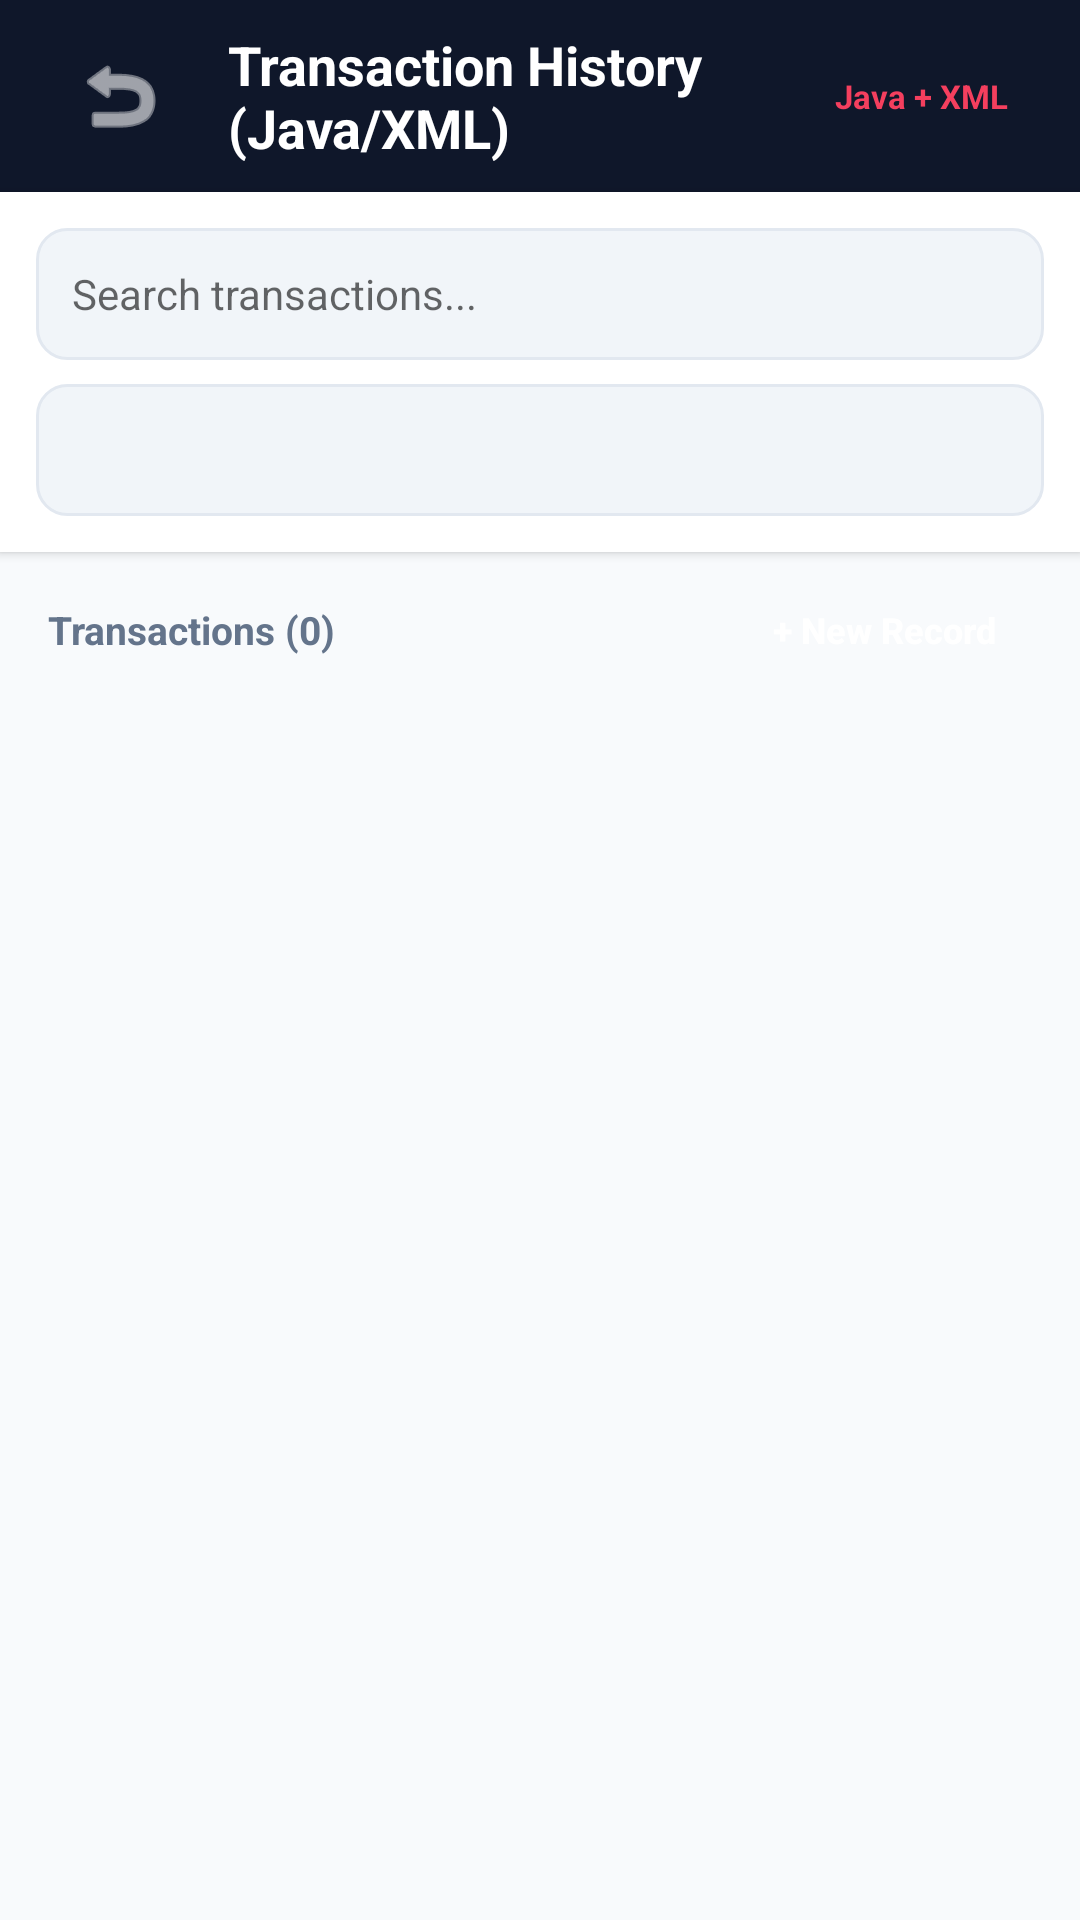

Android layout source for this screen:
<!-- AndroidManifest.xml: activity theme Theme.ExpenseTracker.LegacyScreen -->
<!-- res/layout/activity_expense_history.xml -->
<?xml version="1.0" encoding="utf-8"?>
<LinearLayout xmlns:android="http://schemas.android.com/apk/res/android"
    android:layout_width="match_parent"
    android:layout_height="match_parent"
    android:background="@color/bg_light"
    android:orientation="vertical">

    
    <LinearLayout
        android:layout_width="match_parent"
        android:layout_height="64dp"
        android:background="@color/primary_navy"
        android:gravity="center_vertical"
        android:orientation="horizontal"
        android:paddingStart="16dp"
        android:paddingEnd="16dp">

        <ImageButton
            android:id="@+id/btnBackHistory"
            android:layout_width="48dp"
            android:layout_height="48dp"
            android:background="?android:attr/selectableItemBackgroundBorderless"
            android:contentDescription="Back"
            android:src="@android:drawable/ic_menu_revert"
            android:tint="@color/text_white" />

        <TextView
            android:layout_width="0dp"
            android:layout_height="wrap_content"
            android:layout_marginStart="12dp"
            android:layout_weight="1"
            android:text="@string/title_expense_history"
            android:textColor="@color/text_white"
            android:textSize="18sp"
            android:textStyle="bold" />

        <TextView
            android:layout_width="wrap_content"
            android:layout_height="wrap_content"
            android:background="@drawable/bg_badge_expense"
            android:paddingStart="8dp"
            android:paddingTop="4dp"
            android:paddingEnd="8dp"
            android:paddingBottom="4dp"
            android:text="Java + XML"
            android:textColor="@color/accent_rose"
            android:textSize="11sp"
            android:textStyle="bold" />
    </LinearLayout>

    
    <LinearLayout
        android:layout_width="match_parent"
        android:layout_height="wrap_content"
        android:background="@color/surface_light"
        android:elevation="2dp"
        android:orientation="vertical"
        android:padding="12dp">

        <EditText
            android:id="@+id/etSearchHistory"
            android:layout_width="match_parent"
            android:layout_height="44dp"
            android:background="@drawable/bg_input_field"
            android:hint="@string/search_hint"
            android:imeOptions="actionSearch"
            android:inputType="text"
            android:paddingStart="12dp"
            android:paddingEnd="12dp"
            android:textColor="@color/text_primary"
            android:textSize="14sp" />

        <Spinner
            android:id="@+id/spinnerFilterCategory"
            android:layout_width="match_parent"
            android:layout_height="44dp"
            android:layout_marginTop="8dp"
            android:background="@drawable/bg_input_field"
            android:paddingStart="8dp"
            android:paddingEnd="8dp" />
    </LinearLayout>

    
    <LinearLayout
        android:layout_width="match_parent"
        android:layout_height="wrap_content"
        android:gravity="center_vertical"
        android:orientation="horizontal"
        android:paddingStart="16dp"
        android:paddingTop="8dp"
        android:paddingEnd="16dp"
        android:paddingBottom="4dp">

        <TextView
            android:id="@+id/tvHistoryCount"
            android:layout_width="0dp"
            android:layout_height="wrap_content"
            android:layout_weight="1"
            android:text="Transactions (0)"
            android:textColor="@color/text_secondary"
            android:textSize="13sp"
            android:textStyle="bold" />

        <Button
            android:id="@+id/btnQuickAddJava"
            android:layout_width="wrap_content"
            android:layout_height="36dp"
            android:background="@drawable/bg_button_primary"
            android:paddingStart="12dp"
            android:paddingEnd="12dp"
            android:text="+ New Record"
            android:textAllCaps="false"
            android:textColor="@color/text_white"
            android:textSize="12sp"
            android:textStyle="bold" />
    </LinearLayout>

    <FrameLayout
        android:layout_width="match_parent"
        android:layout_height="0dp"
        android:layout_weight="1">

        <ListView
            android:id="@+id/listViewExpenses"
            android:layout_width="match_parent"
            android:layout_height="match_parent"
            android:clipToPadding="false"
            android:divider="@null"
            android:dividerHeight="0dp"
            android:padding="12dp" />

        <TextView
            android:id="@+id/tvEmptyHistory"
            android:layout_width="wrap_content"
            android:layout_height="wrap_content"
            android:layout_gravity="center"
            android:gravity="center"
            android:padding="24dp"
            android:text="@string/empty_history"
            android:textColor="@color/text_muted"
            android:textSize="15sp"
            android:visibility="gone" />
    </FrameLayout>
</LinearLayout>
<!-- resources referenced by this layout -->
<resources>
  <color name="accent_rose">#F43F5E</color>
  <color name="bg_light">#F8FAFC</color>
  <color name="primary_navy">#0F172A</color>
  <color name="surface_light">#FFFFFF</color>
  <color name="text_muted">#94A3B8</color>
  <color name="text_primary">#0F172A</color>
  <color name="text_secondary">#64748B</color>
  <color name="text_white">#FFFFFF</color>
  <!-- drawable bg_input_field (drawable) -->
  <?xml version="1.0" encoding="utf-8"?>
  <shape xmlns:android="http://schemas.android.com/apk/res/android"
      android:shape="rectangle">
      <solid android:color="@color/surface_variant" />
      <corners android:radius="10dp" />
      <stroke
          android:width="1dp"
          android:color="@color/border_light" />
  </shape>
  <string name="empty_history">No matching transactions found.</string>
  <string name="search_hint">Search transactions...</string>
  <string name="title_expense_history">Transaction History (Java/XML)</string>
  <style name="Theme.ExpenseTracker.LegacyScreen" parent="android:Theme.Material.Light.NoActionBar">
          <item name="android:statusBarColor">#0F172A</item>
          <item name="android:navigationBarColor">#F8FAFC</item>
          <item name="android:windowLightStatusBar">false</item>
          <item name="android:windowLightNavigationBar">true</item>
          <item name="android:colorPrimary">@color/accent_emerald</item>
          <item name="android:colorAccent">@color/accent_emerald</item>
      </style>
  <color name="surface_variant">#F1F5F9</color>
  <color name="border_light">#E2E8F0</color>
  <color name="accent_emerald">#10B981</color>
</resources>
